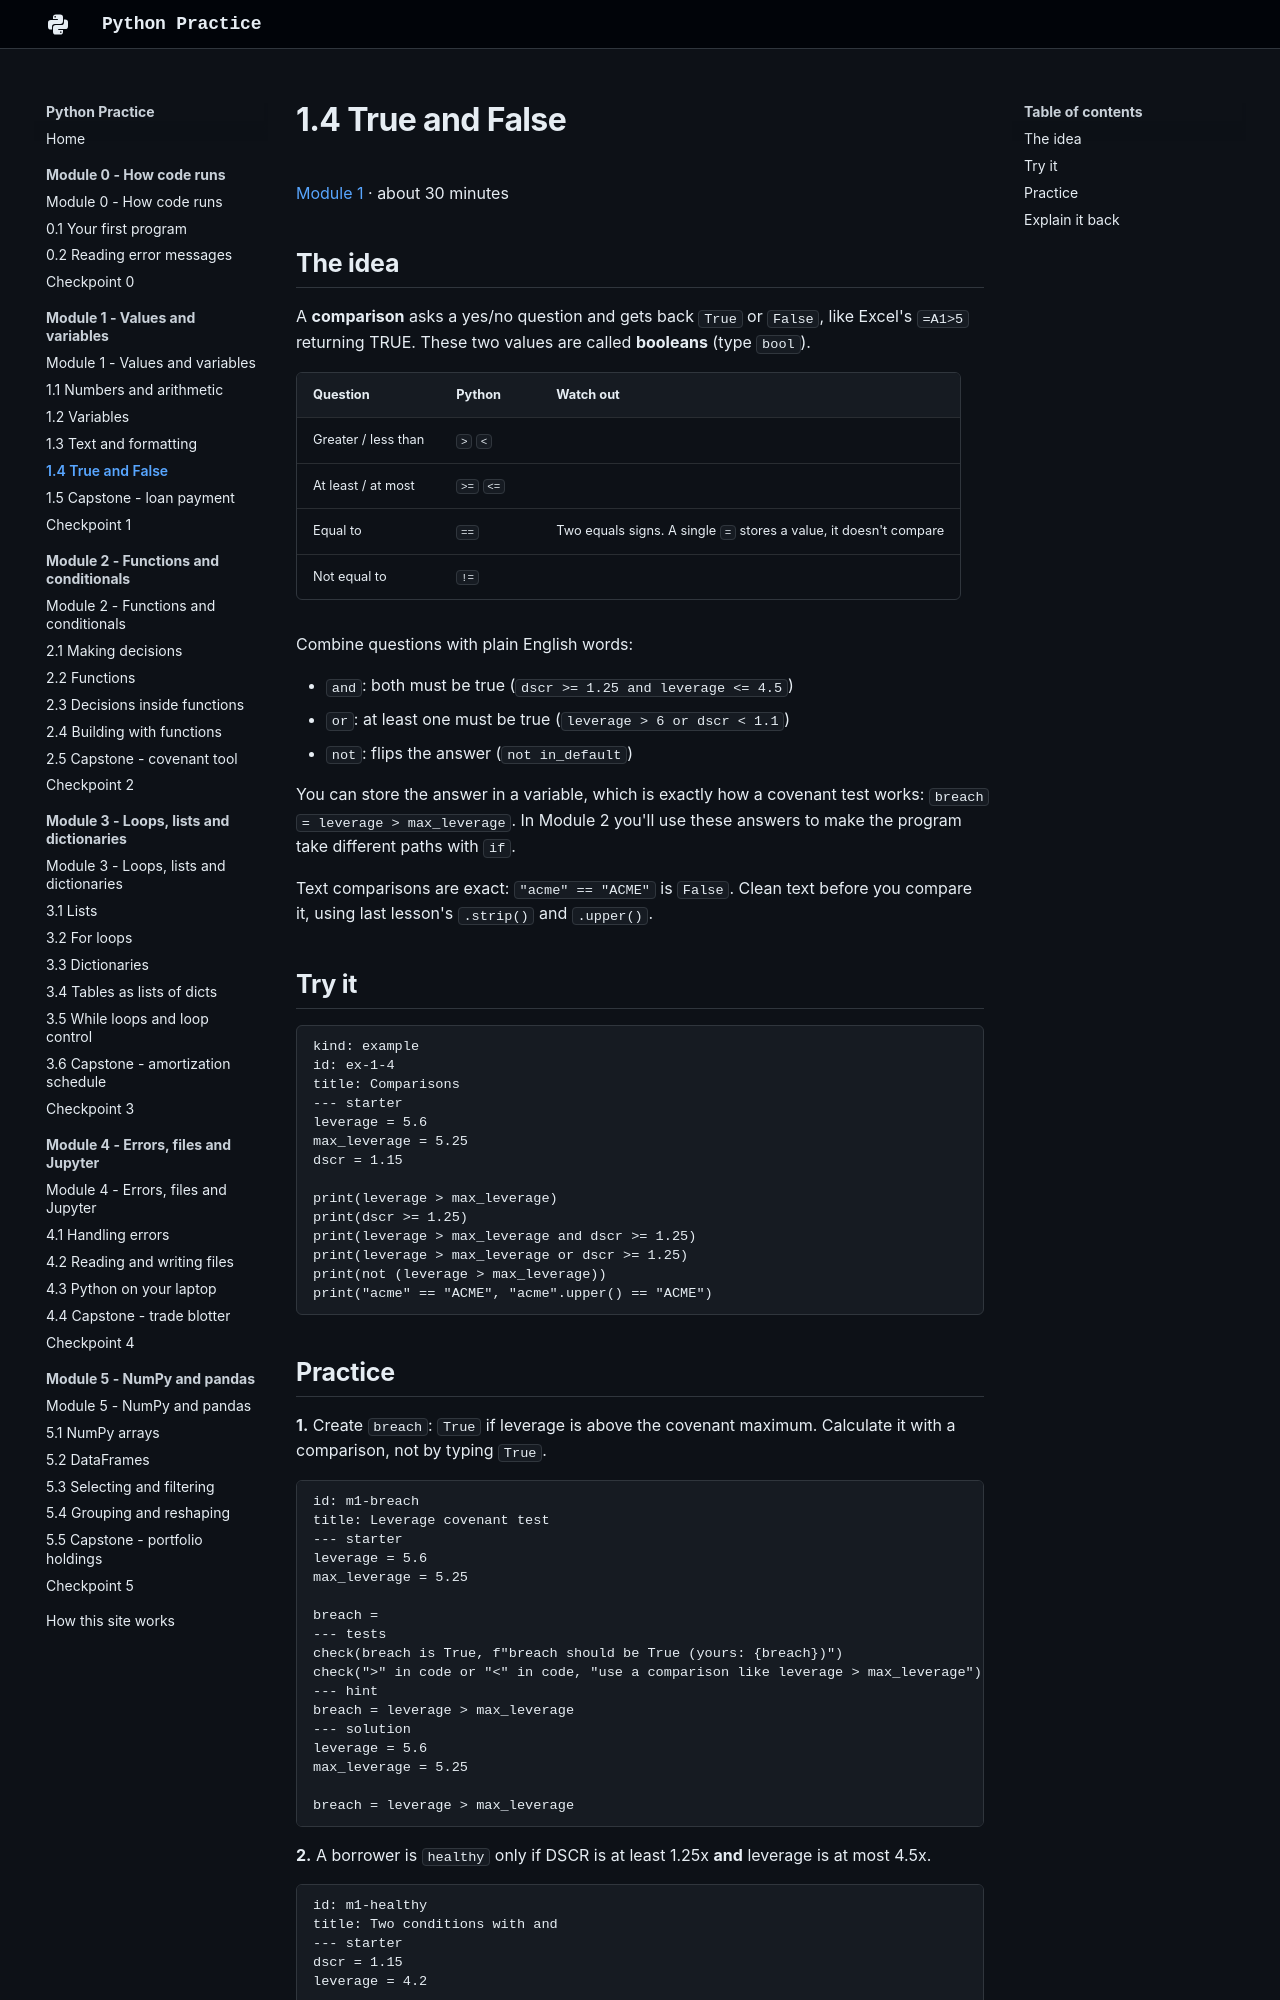

repository: w-ducdoan/python-practice · page: module-1/1-4-booleans/index.html · generator: mkdocs

---
type: lesson
workstation: Academia HQ
last_updated: 2026-10-24
---

# 1.4 True and False

[Module 1](index.md) · about 30 minutes

## The idea

A **comparison** asks a yes/no question and gets back `True` or `False`, like Excel's `=A1>5` returning TRUE. These two values are called **booleans** (type `bool`).

| Question | Python | Watch out |
| :-- | :-- | :-- |
| Greater / less than | `>` `<` | |
| At least / at most | `>=` `<=` | |
| Equal to | `==` | Two equals signs. A single `=` stores a value, it doesn't compare |
| Not equal to | `!=` | |

Combine questions with plain English words:

- `and`: both must be true (`dscr >= 1.25 and leverage <= 4.5`)
- `or`: at least one must be true (`leverage > 6 or dscr < 1.1`)
- `not`: flips the answer (`not in_default`)

You can store the answer in a variable, which is exactly how a covenant test works: `breach = leverage > max_leverage`. In Module 2 you'll use these answers to make the program take different paths with `if`.

Text comparisons are exact: `"acme" == "ACME"` is `False`. Clean text before you compare it, using last lesson's `.strip()` and `.upper()`.

## Try it

```exercise
kind: example
id: ex-1-4
title: Comparisons
--- starter
leverage = 5.6
max_leverage = 5.25
dscr = 1.15

print(leverage > max_leverage)
print(dscr >= 1.25)
print(leverage > max_leverage and dscr >= 1.25)
print(leverage > max_leverage or dscr >= 1.25)
print(not (leverage > max_leverage))
print("acme" == "ACME", "acme".upper() == "ACME")
```
